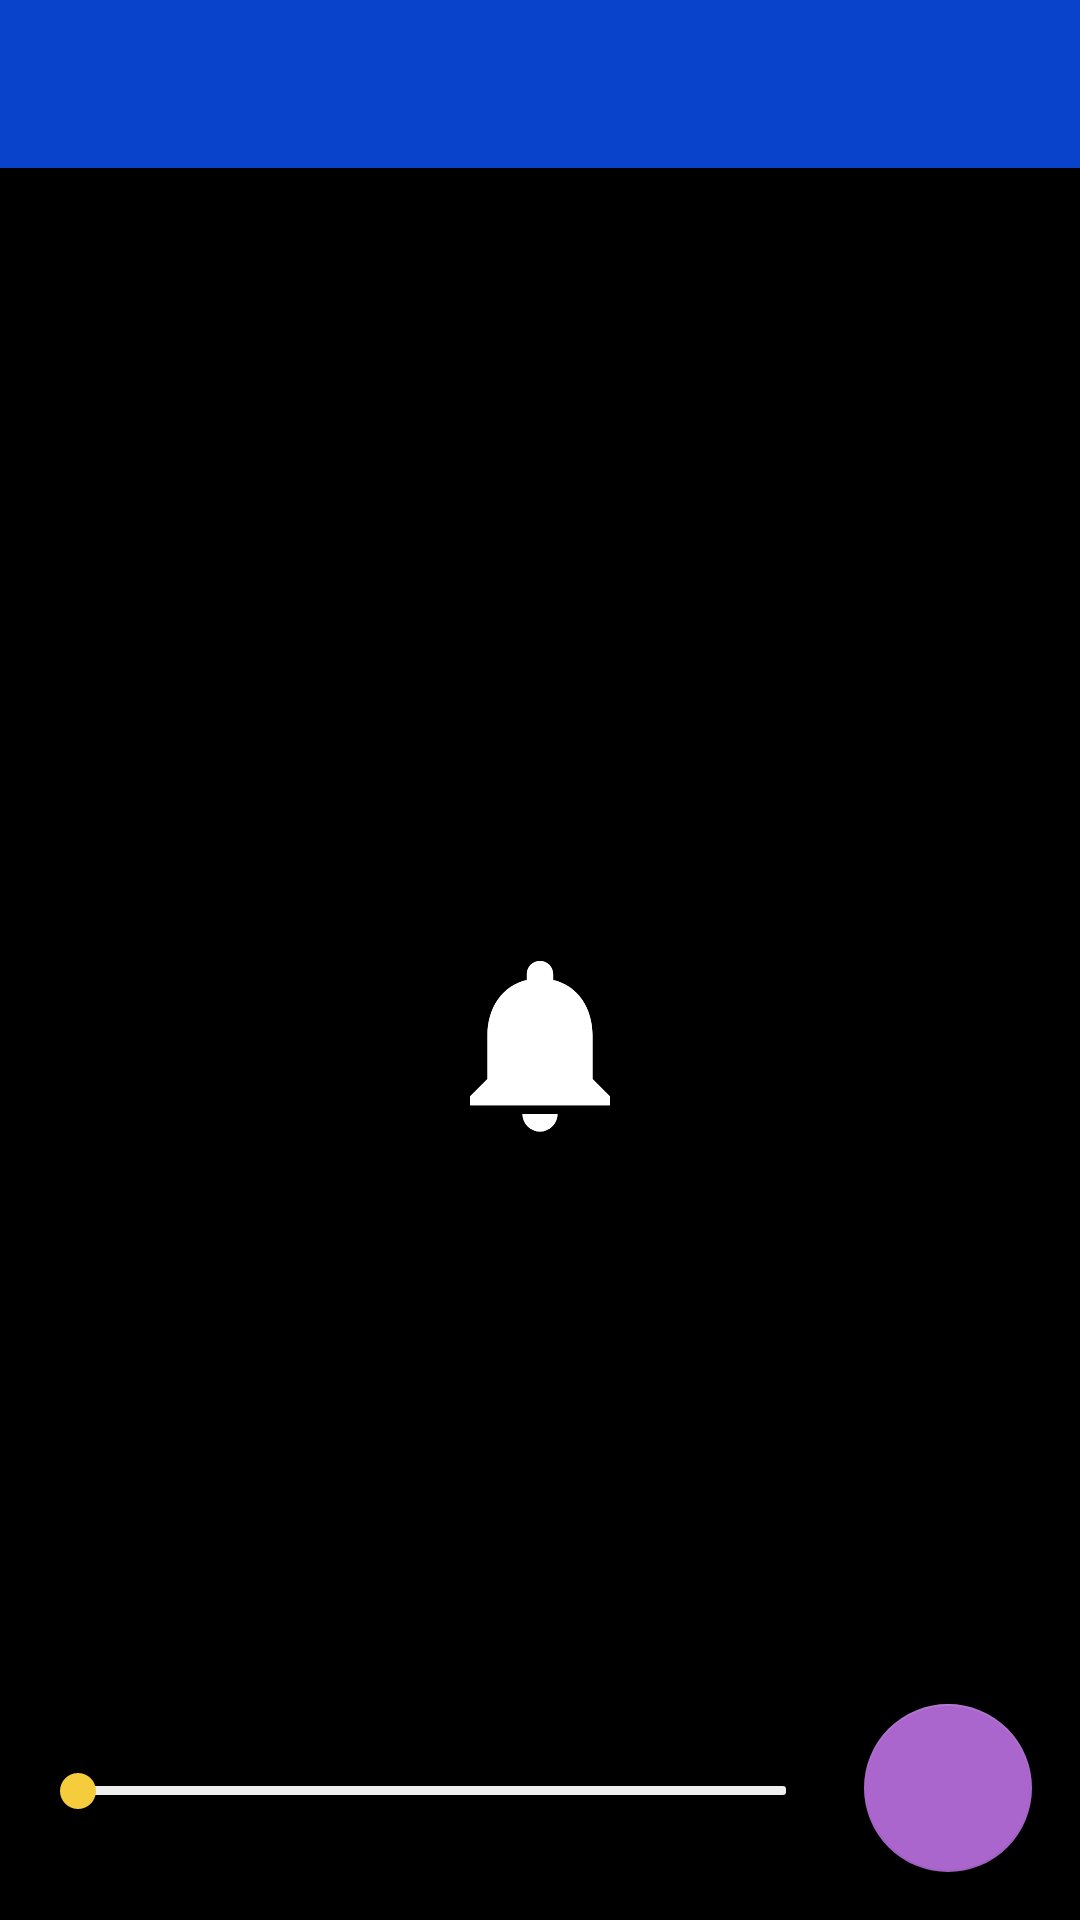

Android layout source for this screen:
<!-- AndroidManifest.xml: application theme AppTheme.NoActionBar -->
<!-- res/layout/activity_circular_constraint.xml -->
<?xml version="1.0" encoding="utf-8"?>
<RelativeLayout xmlns:android="http://schemas.android.com/apk/res/android"
    xmlns:app="http://schemas.android.com/apk/res-auto"
    xmlns:tools="http://schemas.android.com/tools"
    android:layout_width="match_parent"
    android:layout_height="match_parent"
    tools:context="com.example.pc_3.kotlinmaterialdesign.intents_animation.AnimationActivity">

    <android.support.design.widget.AppBarLayout
        android:id="@+id/appBarLayout"
        android:layout_width="match_parent"
        android:layout_height="wrap_content"
        android:fitsSystemWindows="true"
        android:theme="@style/AppTheme.AppBarOverlay">

        <android.support.v7.widget.Toolbar
            android:id="@+id/toolbar"
            android:layout_width="match_parent"
            android:layout_height="?attr/actionBarSize"
            android:background="?attr/colorPrimary"
            android:transitionName="tActionBar"
            app:popupTheme="@style/AppTheme.PopupOverlay" />

    </android.support.design.widget.AppBarLayout>

    <android.support.constraint.ConstraintLayout
        android:id="@+id/circularLayout"
        android:layout_width="match_parent"
        android:layout_height="match_parent"
        android:layout_marginTop="?attr/actionBarSize"
        android:background="@android:color/black">

        <ImageView
            android:id="@+id/icon_badge"
            android:layout_width="70dp"
            android:layout_height="70dp"
            android:src="@drawable/ic_menu_notification"
            app:layout_constraintBottom_toBottomOf="parent"
            app:layout_constraintEnd_toEndOf="parent"
            app:layout_constraintStart_toStartOf="parent"
            app:layout_constraintTop_toTopOf="parent" />

        <SeekBar
            android:id="@+id/radioSeekBar"
            android:layout_width="0dp"
            android:layout_height="wrap_content"
            android:layout_marginBottom="34dp"
            android:layout_marginEnd="10dp"
            android:layout_marginStart="10dp"
            android:max="90"
            android:maxHeight="3dp"
            android:progressDrawable="@drawable/seek_progress"
            app:layout_constraintBottom_toBottomOf="parent"
            app:layout_constraintEnd_toStartOf="@id/createTextViewFab"
            app:layout_constraintStart_toStartOf="parent" />

        <android.support.design.widget.FloatingActionButton
            android:id="@+id/createTextViewFab"
            android:layout_width="wrap_content"
            android:layout_height="wrap_content"
            android:layout_marginBottom="16dp"
            android:layout_marginEnd="16dp"
            android:src="@drawable/ic_add"
            app:backgroundTint="@android:color/holo_purple"
            app:fabSize="normal"
            app:layout_constraintBottom_toBottomOf="parent"
            app:layout_constraintEnd_toEndOf="parent"
            app:rippleColor="@color/dark_purple" />
    </android.support.constraint.ConstraintLayout>

</RelativeLayout>
<!-- resources referenced by this layout -->
<resources>
  <color name="dark_purple">#4802ab</color>
  <!-- drawable ic_menu_notification (drawable) -->
  <layer-list xmlns:android="http://schemas.android.com/apk/res/android">
      <item
          android:id="@+id/ic_notification"
          android:drawable="@drawable/ic_notifications_white_24dp"
          android:gravity="center" />
  
      <item
          android:id="@+id/ic_badge"
          android:drawable="@drawable/ic_notifications_white_24dp" />
  </layer-list>
  <!-- drawable seek_progress (drawable) -->
  <layer-list xmlns:android="http://schemas.android.com/apk/res/android">
  
      <item android:id="@android:id/background">
          <shape>
              <corners android:radius="1dp" />
              <solid android:color="#efefef" />
          </shape>
      </item>
  
      <item android:id="@android:id/secondaryProgress">
          <clip>
              <shape>
                  <corners android:radius="1dp" />
                  <gradient
                      android:angle="0"
                      android:centerColor="#80ffb600"
                      android:centerY="0.75"
                      android:endColor="#a0ffcb00"
                      android:startColor="#80ffd300" />
              </shape>
          </clip>
      </item>
  
      <item android:id="@android:id/progress">
          <clip>
              <shape>
                  <corners android:radius="1dp" />
                  <gradient
                      android:angle="0"
                      android:centerColor="#fffb00"
                      android:endColor="#44ff00"
                      android:startColor="#ff0000" />
              </shape>
          </clip>
      </item>
  
  </layer-list>
  <style name="AppTheme.AppBarOverlay" parent="ThemeOverlay.AppCompat.Dark.ActionBar" />
  <style name="AppTheme.PopupOverlay" parent="ThemeOverlay.AppCompat.Light" />
  <style name="AppTheme.NoActionBar">
          <item name="windowActionBar">false</item>
          <item name="windowNoTitle">true</item>
      </style>
  <!-- drawable ic_notifications_white_24dp (drawable) -->
  <vector xmlns:android="http://schemas.android.com/apk/res/android"
      android:width="24dp"
      android:height="24dp"
      android:viewportHeight="24.0"
      android:viewportWidth="24.0">
      <path
          android:fillColor="@android:color/white"
          android:pathData="M12,22c1.1,0 2,-0.9 2,-2h-4c0,1.1 0.89,2 2,2zM18,16v-5c0,-3.07 -1.64,-5.64 -4.5,-6.32L13.5,4c0,-0.83 -0.67,-1.5 -1.5,-1.5s-1.5,0.67 -1.5,1.5v0.68C7.63,5.36 6,7.92 6,11v5l-2,2v1h16v-1l-2,-2z" />
  </vector>
</resources>
